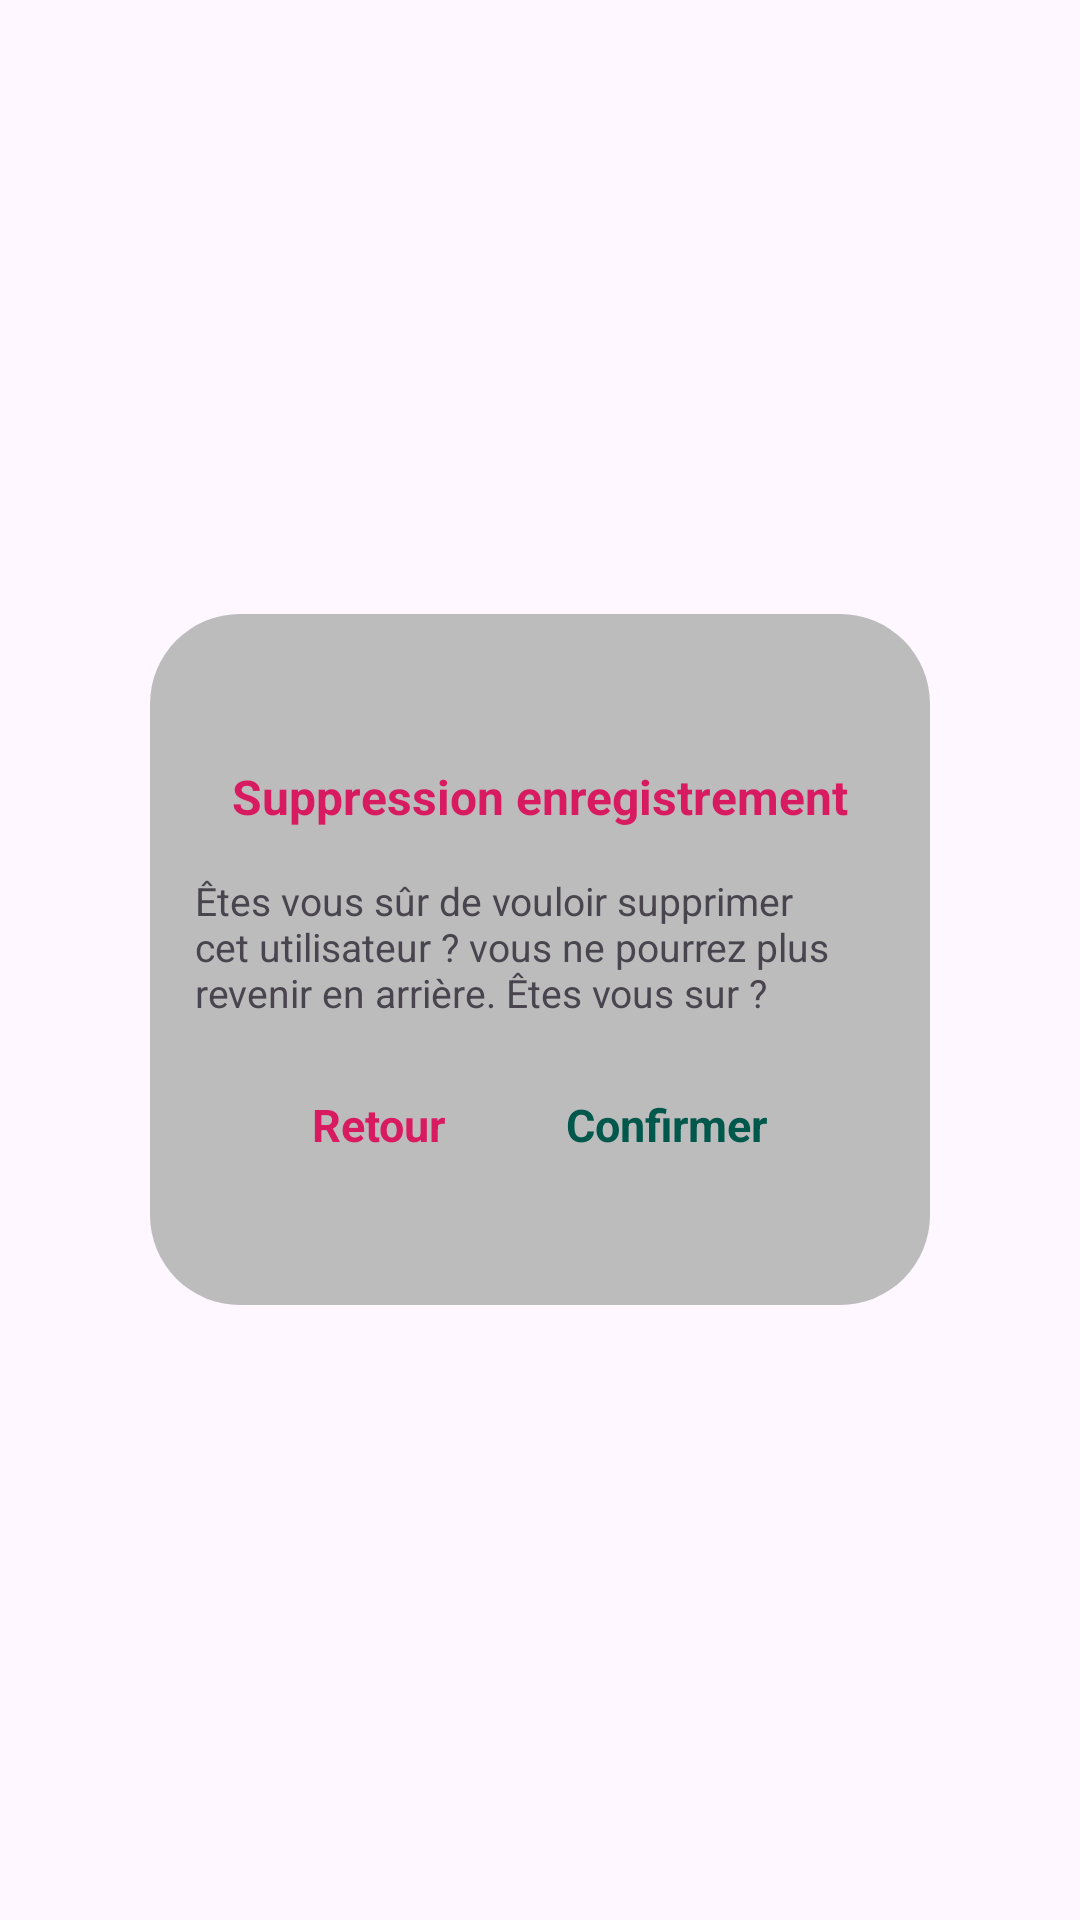

Here is an Android app screen rendered from its layout file. Give the layout XML and the strings, colors and styles it references.
<!-- AndroidManifest.xml: application theme Base.Theme.Monapp -->
<!-- res/layout/activity_delete.xml -->
<?xml version="1.0" encoding="utf-8"?>
<RelativeLayout xmlns:android="http://schemas.android.com/apk/res/android"
    android:layout_width="match_parent"
    android:layout_height="match_parent"
    android:background="@color/bg">

    <LinearLayout
        android:layout_width="match_parent"
        android:layout_height="wrap_content"
        android:layout_centerInParent="true"
        android:layout_marginStart="@dimen/T50"
        android:layout_marginEnd="@dimen/T50"
        android:background="@drawable/box"
        android:gravity="center"
        android:orientation="vertical"
        android:paddingTop="@dimen/T50"
        android:paddingBottom="@dimen/T50">

        <TextView
            android:layout_width="wrap_content"
            android:layout_height="wrap_content"
            android:text="@string/select_titre_string"
            android:textColor="@color/colorAccent"
            android:textSize="16sp"
            android:textStyle="bold" />

        <TextView
            android:layout_width="wrap_content"
            android:layout_height="wrap_content"
            android:layout_margin="@dimen/T15"
            android:text="@string/select_users_string"
            android:textSize="13sp" />

        <LinearLayout
            android:layout_width="wrap_content"
            android:layout_height="wrap_content"
            android:layout_marginTop="@dimen/T10"
            android:orientation="horizontal">

            <TextView
                android:id="@+id/retour"
                android:layout_width="wrap_content"
                android:layout_height="wrap_content"
                android:text="@string/select_retour"
                android:textColor="@color/colorAccent"
                android:textSize="15sp"
                android:textStyle="bold" />

            <TextView
                android:id="@+id/confirmer"
                android:layout_width="wrap_content"
                android:layout_height="wrap_content"
                android:layout_marginStart="@dimen/T40"
                android:text="@string/select_conf"
                android:textColor="@color/colorPrimaryDark"
                android:textSize="15sp"
                android:textStyle="bold" />
        </LinearLayout>
    </LinearLayout>
</RelativeLayout>
<!-- resources referenced by this layout -->
<resources>
  <color name="bg">#05FFFFFF</color>
  <color name="colorAccent">#D81B60</color>
  <color name="colorPrimaryDark">#00574B</color>
  <dimen name="T10">10dp</dimen>
  <dimen name="T15">15dp</dimen>
  <dimen name="T40">40dp</dimen>
  <dimen name="T50">50dp</dimen>
  <!-- drawable box (drawable) -->
  <?xml version="1.0" encoding="utf-8"?>
  
  <shape xmlns:android="http://schemas.android.com/apk/res/android">
          <corners android:radius="30dp" />
          <solid android:color="@color/grisatre" />
  </shape>
  <string name="select_conf">Confirmer</string>
  <string name="select_retour">Retour</string>
  <string name="select_titre_string">Suppression enregistrement</string>
  <string name="select_users_string">Êtes vous sûr de vouloir supprimer cet utilisateur ? vous ne pourrez plus revenir en arrière. Êtes vous sur ?</string>
  <style name="Base.Theme.Monapp" parent="Theme.Material3.DayNight.NoActionBar">
  		<item name="colorPrimary">@color/colorPrimary</item>
  		<item name="colorPrimaryDark">@color/colorPrimaryDark</item>
  		<item name="colorAccent">@color/colorAccent</item>
  	</style>
  <color name="grisatre">#BDBCBC</color>
  <color name="colorPrimary">#0CC17C</color>
</resources>
